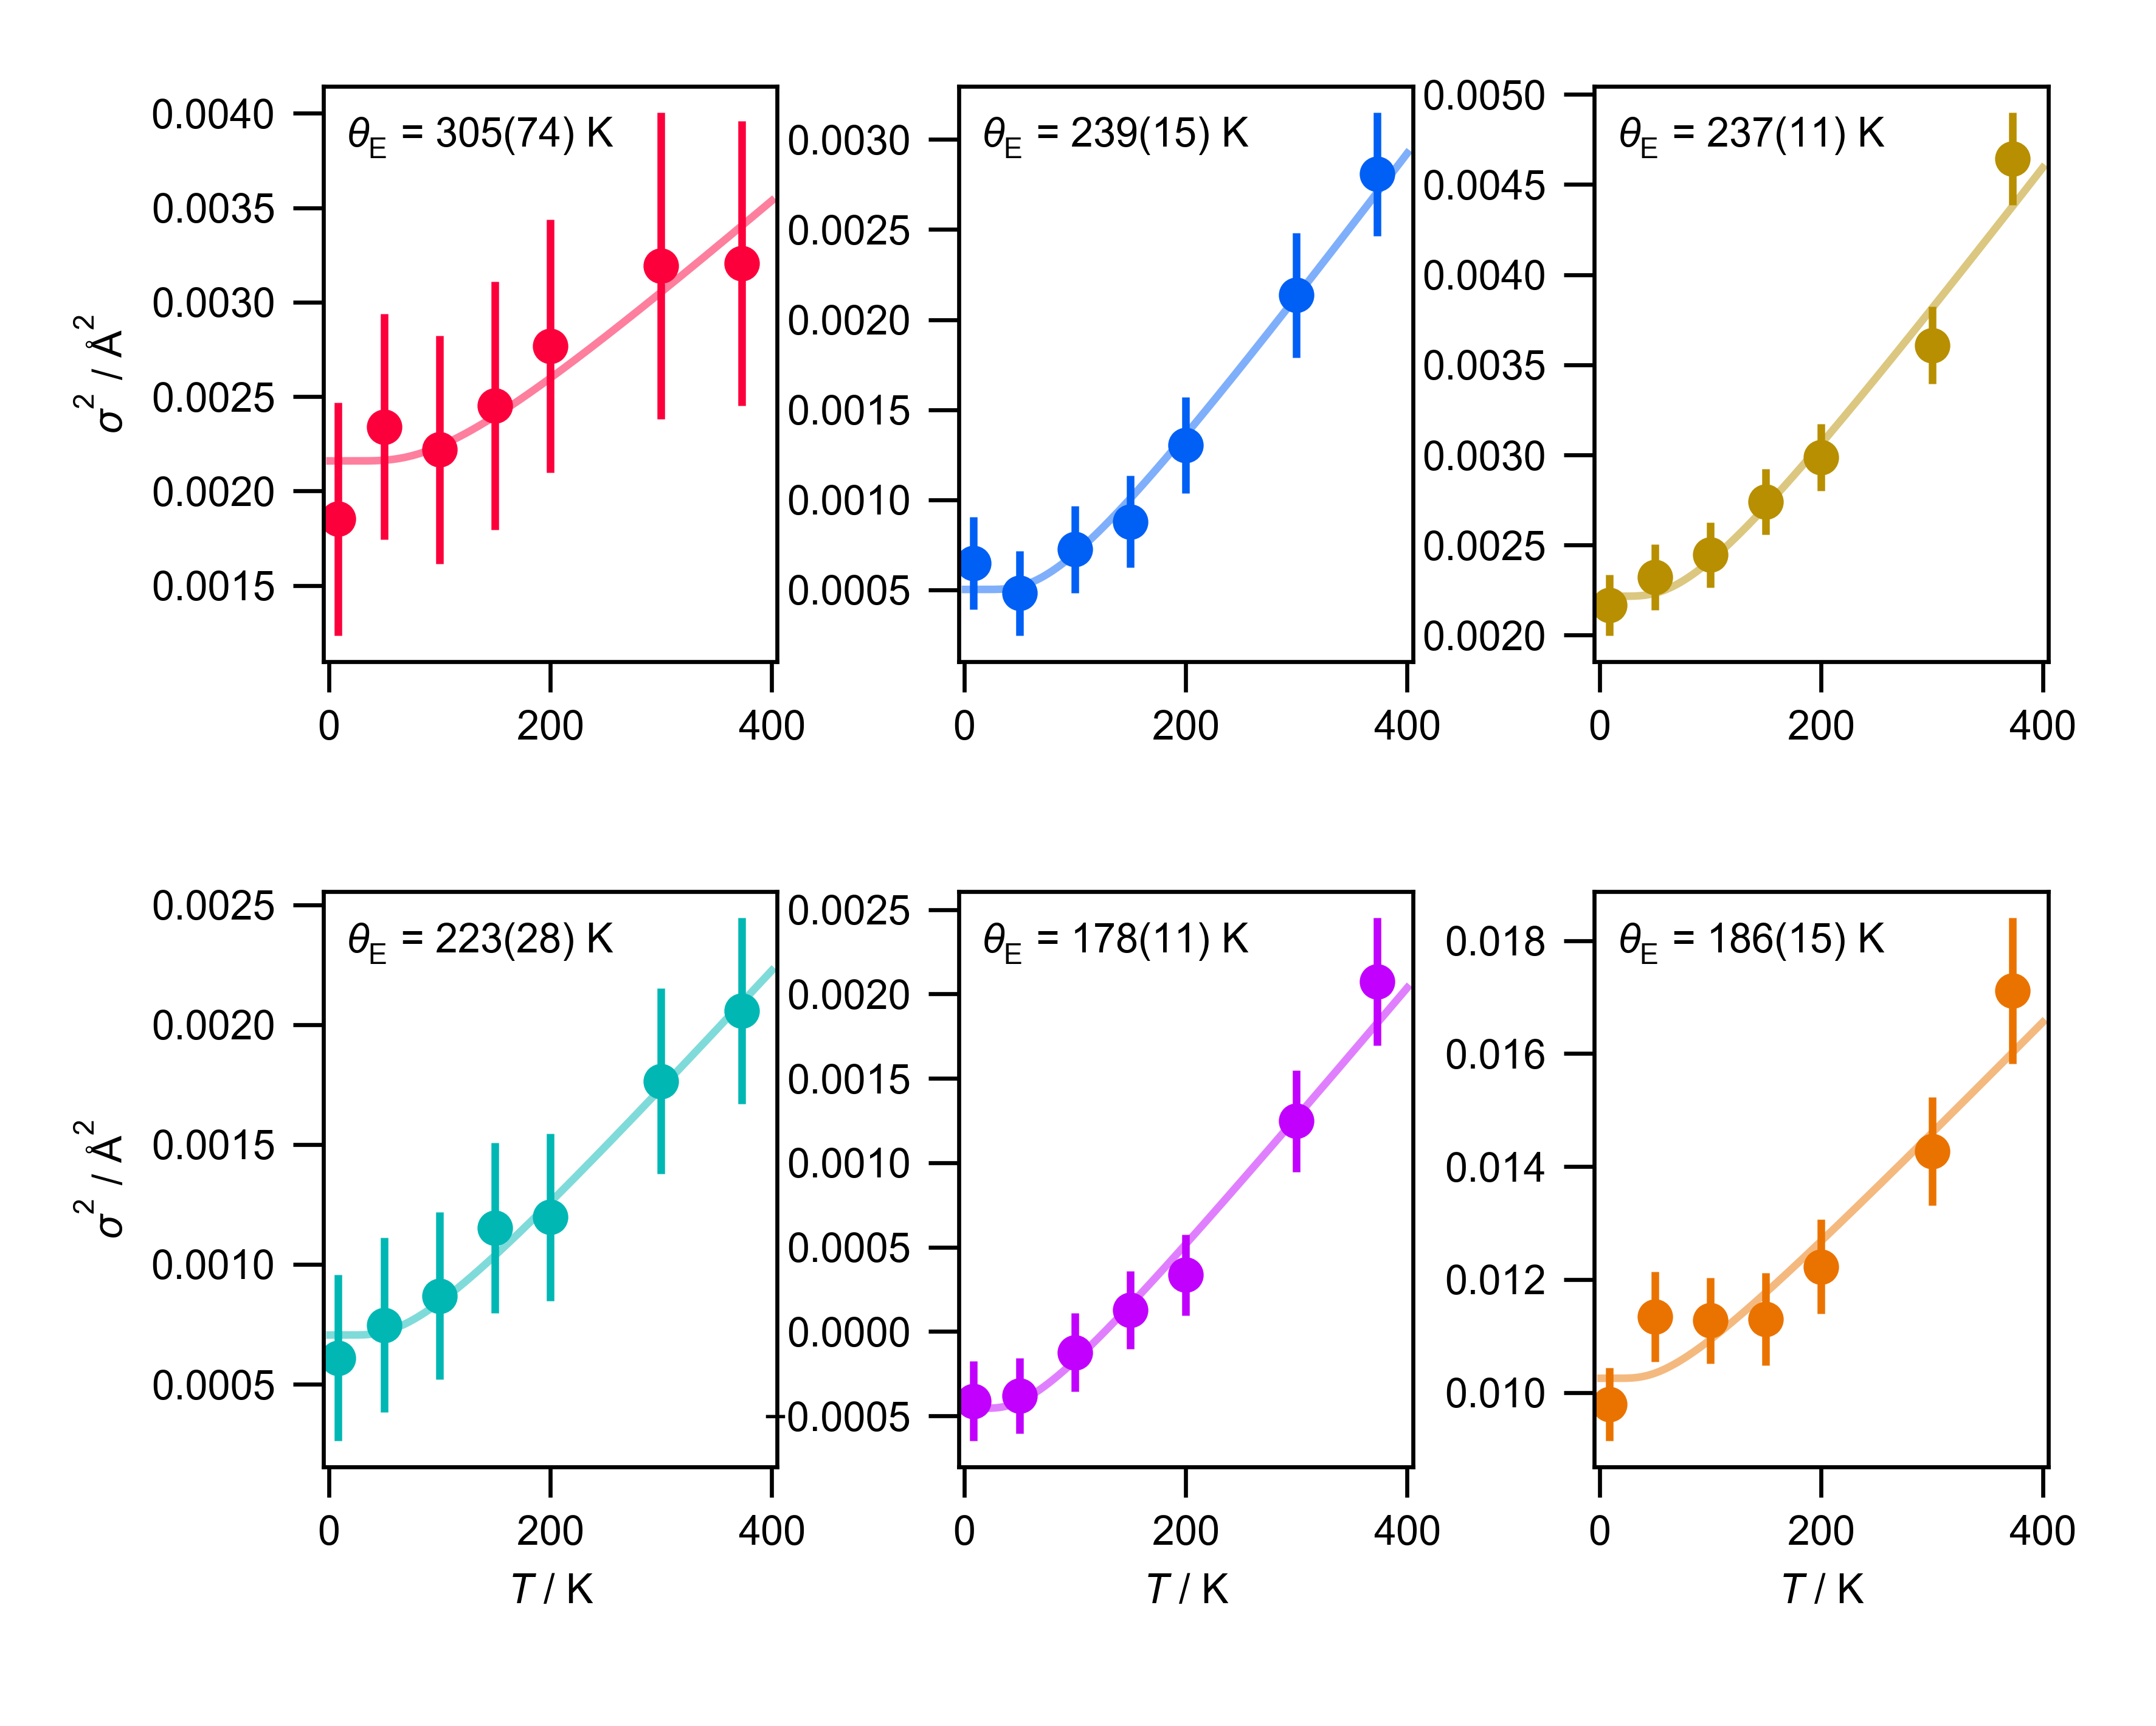

The file beside this chart, header and first rows:
, val, std
Ru, 304.8, 74.2
Rh, 238.7, 14.88
Pd, 237.1, 10.64
Ir, 222.8, 27.57
Pt, 178, 11.05
Ga, 186.2, 14.66
